32-way image classification set "processed" from GitHub (1Erge/treeleaf-classifier); label vocabulary: anhui barberry, beales barberry, big fruited holly, camphor tree, canadian poplar, castor aralia, chinese cinnamon, chinese horse chestnut, chinese redbud, chinese toon, chinese tulip tree, crape myrtle, deodar, ford woodlotus, ginkgo, glossy privet, goldenrain tree, japan arrowwood, japanese cheesewood, japanese flowering cherry, japanese maple, nanmu, oleander, peach, pubescent bamboo, southern magnolia, sweet osmanthus, tangerine, trident maple, true indigo, wintersweet, yew plum pine.

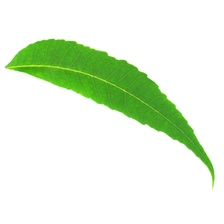
Label: chinese toon

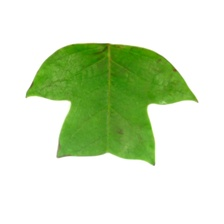
Label: chinese tulip tree

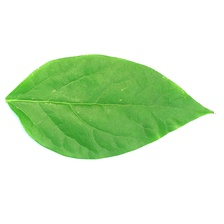
Label: wintersweet

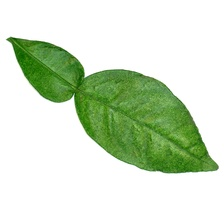
Label: tangerine

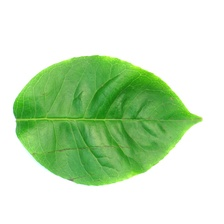
Label: big fruited holly

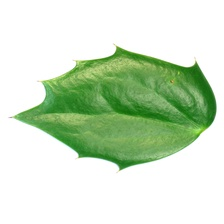
Label: beales barberry
